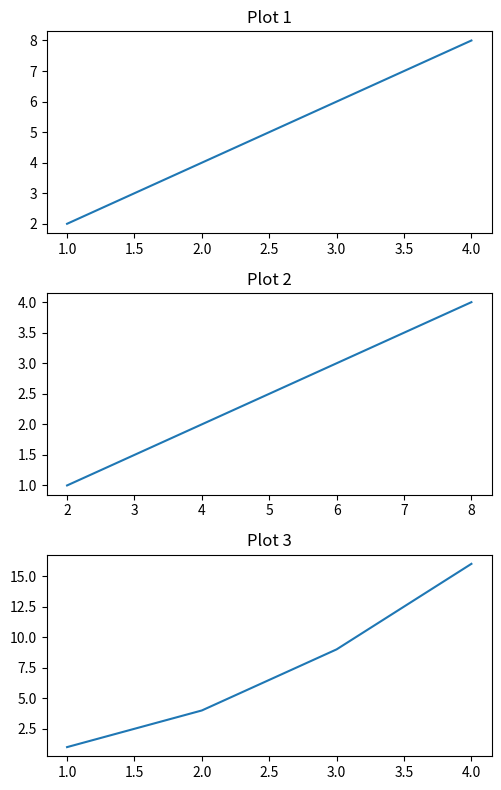

Reproduce this figure in Python.
import matplotlib.pyplot as plt

"""
ROW / COLUMN LAYOUT
-------------------
We arrange plots in rows and columns.
"""

x = [1, 2, 3, 4]
y = [2, 4, 6, 8]

fig, ax = plt.subplots(3, 1, figsize=(5, 8))  # 3 rows, 1 column

ax[0].plot(x, y)
ax[0].set_title("Plot 1")

ax[1].plot(y, x)
ax[1].set_title("Plot 2")

ax[2].plot(x, [i**2 for i in x])
ax[2].set_title("Plot 3")

plt.tight_layout()
plt.show()
